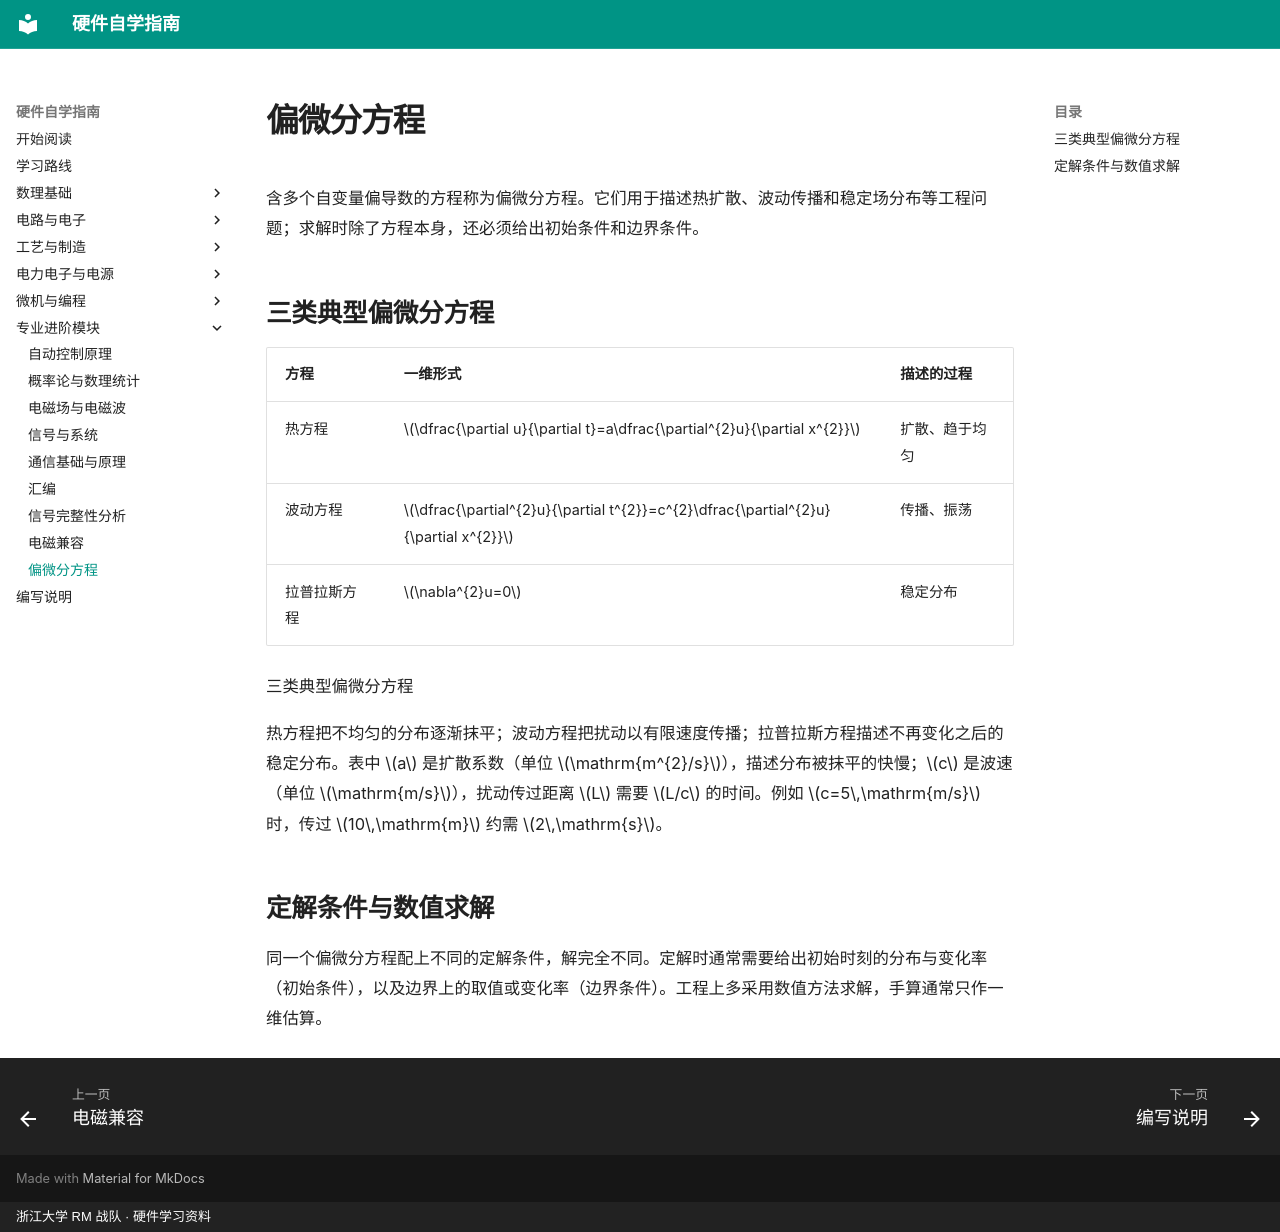

repository: yangl0610/hardware-self-learning · page: chapters/ch24/index.html · generator: mkdocs · copyright: 浙江大学 RM 战队 · 硬件学习资料

# 偏微分方程

含多个自变量偏导数的方程称为偏微分方程。它们用于描述热扩散、波动传播和稳定场分布等工程问题；求解时除了方程本身，还必须给出初始条件和边界条件。

## 三类典型偏微分方程

| 方程 | 一维形式 | 描述的过程 |
|:---|:---|:---|
| 热方程 | $\dfrac{\partial u}{\partial t}=a\dfrac{\partial^{2}u}{\partial x^{2}}$ | 扩散、趋于均匀 |
| 波动方程 | $\dfrac{\partial^{2}u}{\partial t^{2}}=c^{2}\dfrac{\partial^{2}u}{\partial x^{2}}$ | 传播、振荡 |
| 拉普拉斯方程 | $\nabla^{2}u=0$ | 稳定分布 |

三类典型偏微分方程

热方程把不均匀的分布逐渐抹平；波动方程把扰动以有限速度传播；拉普拉斯方程描述不再变化之后的稳定分布。表中 $a$ 是扩散系数（单位 $\mathrm{m^{2}/s}$），描述分布被抹平的快慢；$c$ 是波速（单位 $\mathrm{m/s}$），扰动传过距离 $L$ 需要 $L/c$ 的时间。例如 $c=5\,\mathrm{m/s}$ 时，传过 $10\,\mathrm{m}$ 约需 $2\,\mathrm{s}$。

## 定解条件与数值求解

同一个偏微分方程配上不同的定解条件，解完全不同。定解时通常需要给出初始时刻的分布与变化率（初始条件），以及边界上的取值或变化率（边界条件）。工程上多采用数值方法求解，手算通常只作一维估算。
